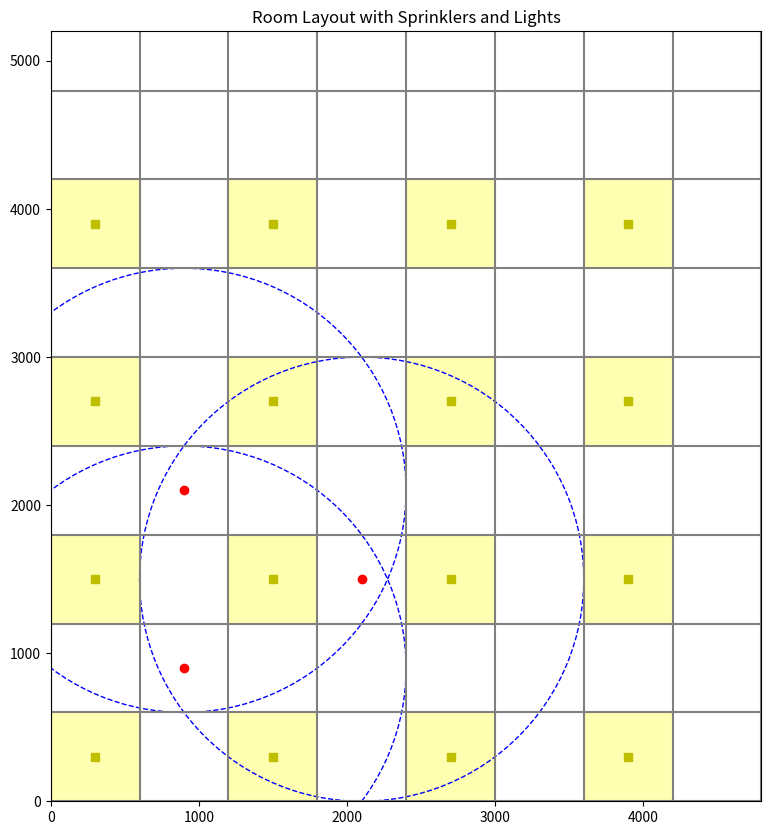

This figure's Python source:
import matplotlib.pyplot as plt
import numpy as np

# Room dimensions in mm (assuming from the document and general room size)
room_width = 4800  # Room width in mm
room_length = 5200  # Room length in mm

# Tile size
tile_size = 600  # Each ceiling tile is 600x600 mm

# Calculate the number of tiles along width and length
num_tiles_width = room_width // tile_size
num_tiles_length = room_length // tile_size

# Plot initialization
fig, ax = plt.subplots(figsize=(12, 10))
ax.set_xlim(0, room_width)
ax.set_ylim(0, room_length)
ax.set_aspect('equal')
ax.set_title("Room Layout with Sprinklers and Lights")

# Draw the grid
for i in range(num_tiles_width + 1):
    ax.plot([i * tile_size, i * tile_size], [0, room_length], color='gray')
for i in range(num_tiles_length + 1):
    ax.plot([0, room_width], [i * tile_size, i * tile_size], color='gray')


# List to store the positions of lights
lights = []

# Iterate over grid cells to place lights
for i in range(0, num_tiles_width, 2):  # Skipping adjacent cells
    for j in range(0, num_tiles_length, 2):
        # Place a light at the center of the tile
        light_x = (i + 0.5) * tile_size
        light_y = (j + 0.5) * tile_size
        
        # Add light to the list
        lights.append((light_x, light_y))
        
        # Draw the light as a yellow square
        ax.add_patch(plt.Rectangle((light_x - tile_size/2, light_y - tile_size/2), tile_size, tile_size, color='yellow', alpha=0.3))

# Plot the lights' positions
for (lx, ly) in lights:
    ax.plot(lx, ly, 'ys')  # Yellow square at the center


# List to store the positions of sprinklers
sprinklers = []

# Minimum distance from walls (in mm) and other sprinklers
min_wall_distance = 500
min_sprinkler_distance = 1200
max_sprinkler_distance = 1500

# Iterate over the grid to place sprinklers
for i in range(1, num_tiles_width - 1):
    for j in range(1, num_tiles_length - 1):
        # Calculate the center of the current tile
        sprinkler_x = (i + 0.5) * tile_size
        sprinkler_y = (j + 0.5) * tile_size
        
        # Check the minimum distance requirements
        if sprinkler_x > min_wall_distance and sprinkler_x < room_width - min_wall_distance and \
           sprinkler_y > min_wall_distance and sprinkler_y < room_length - min_wall_distance:
            # Ensure this sprinkler is not too close to another one
            too_close = False
            for (sx, sy) in sprinklers:
                distance = np.sqrt((sprinkler_x - sx)**2 + (sprinkler_y - sy)**2)
                if distance < min_sprinkler_distance or distance > max_sprinkler_distance:
                    too_close = True
                    break

            if not too_close:
                # Place the sprinkler
                sprinklers.append((sprinkler_x, sprinkler_y))
                
                # Draw the sprinkler as a red dot
                ax.plot(sprinkler_x, sprinkler_y, 'ro')
                # Draw the sprinkler coverage as a blue circle
                coverage_radius = 1500  # mm
                sprinkler_circle = plt.Circle((sprinkler_x, sprinkler_y), coverage_radius, color='blue', fill=False, linestyle='--')
                ax.add_patch(sprinkler_circle)

# Show the plot
plt.show()
